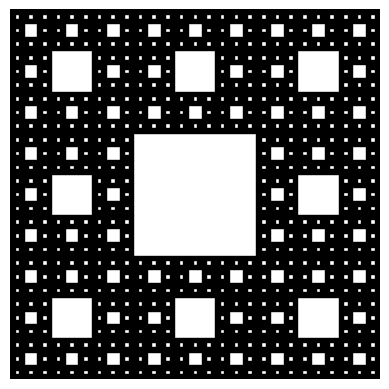

Recreate this plot in Python.
import matplotlib.pyplot as plt
import matplotlib.patches as patches

def sierpinski_carpet(ax, x, y, size, depth):
    if depth == 0:
        ax.add_patch(patches.Rectangle((x, y), size, size, edgecolor='black', facecolor='black'))
    else:
        new_size = size / 3
        for i in range(3):
            for j in range(3):
                if i == 1 and j == 1:
                    # El cuadrado central se omit
                    
                    continue
                sierpinski_carpet(ax, x + i * new_size, y + j * new_size, new_size, depth - 1)

# Parámetros iniciales
fig, ax = plt.subplots()
ax.set_aspect('equal')
ax.set_axis_off()

# Llamada a la función para generar el fractal
sierpinski_carpet(ax, 0, 0, 1, 4)  # Puedes cambiar el nivel de profundidad (4) para obtener más o menos detalle

# Mostrar el fractal
plt.show()
